Photos from the image-classification dataset "CRCCDP" in the GitHub repository amir1328/CRCCDP. Its 8 classes are: ascending colon adenocarcinoma, CA sigmoid colon, colon adenocarcinoma, hemorrhoid suspected CA colon, ileocecal growth, rectal adenocarcinoma, rectal growth, squamous cell anal carcinoma.

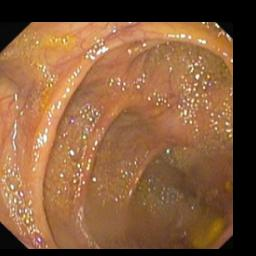
Label: hemorrhoid suspected CA colon

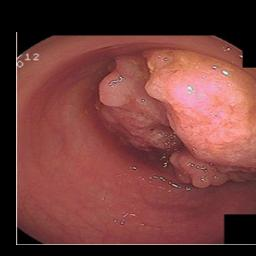
Label: CA sigmoid colon

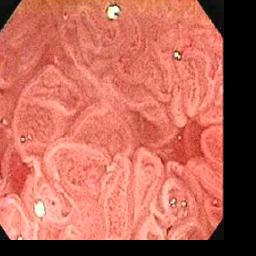
Label: rectal growth

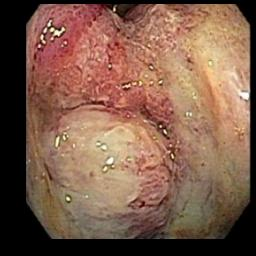
Label: ileocecal growth

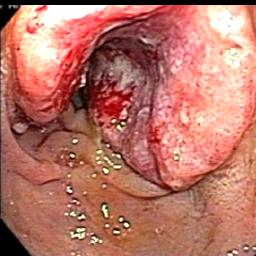
Label: rectal adenocarcinoma

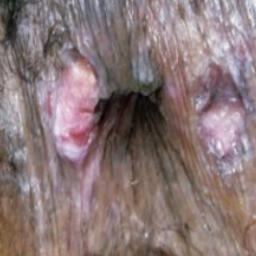
Label: squamous cell anal carcinoma
